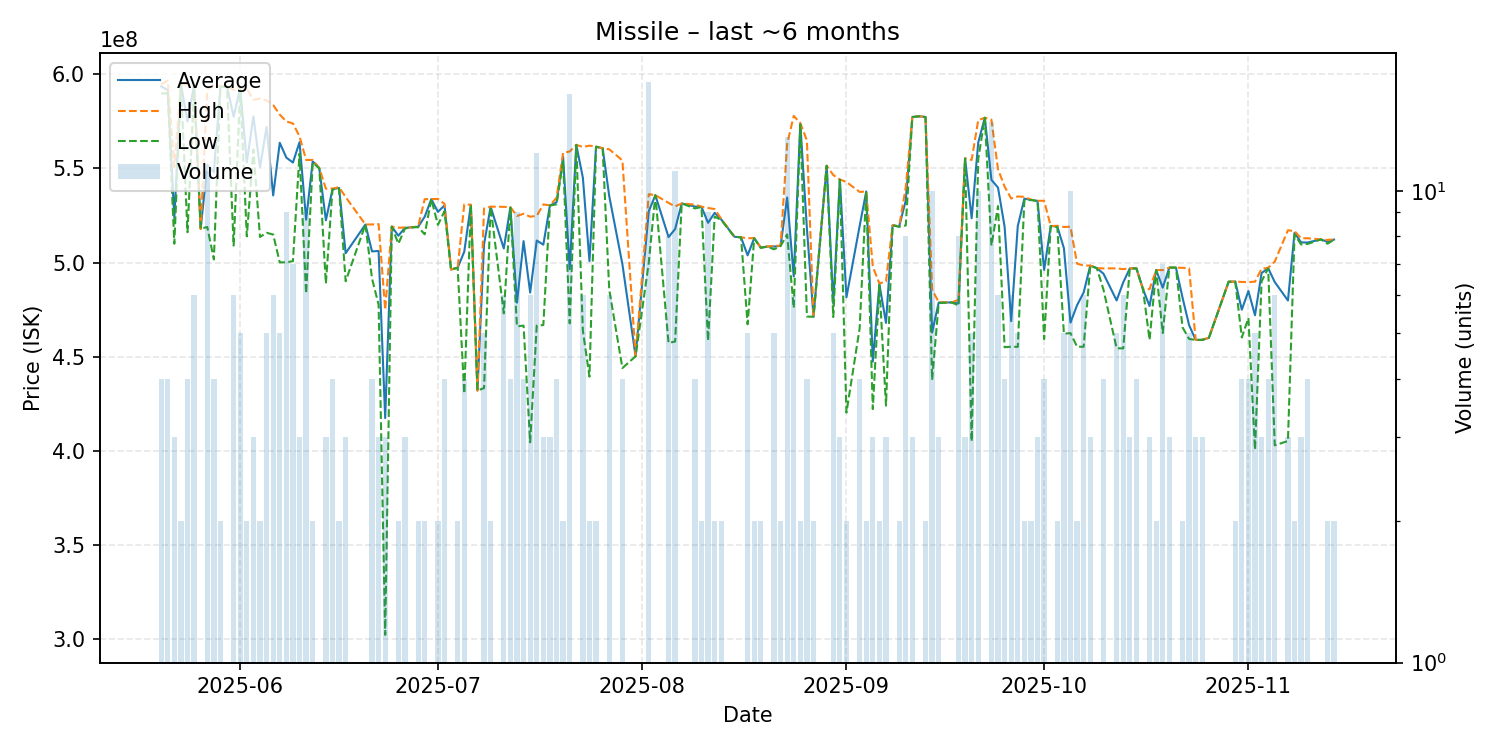

Source data for this figure (header and first rows):
date, average, highest, lowest, order_count, volume
2025-05-20, 593625000, 594700000, 589800000, 4, 4
2025-05-21, 591600000, 596600000, 589900000, 4, 4
2025-05-22, 523600000, 550800000, 510000000, 3, 3
2025-05-23, 594650000, 594700000, 594600000, 2, 2
2025-05-24, 574925000, 594500000, 516100000, 4, 4
2025-05-25, 594333333, 594900000, 592250000, 6, 6
2025-05-26, 517900000, 517900000, 517900000, 1, 1
2025-05-27, 551981818, 592000000, 518900000, 11, 11
2025-05-28, 548050000, 594450000, 501650000, 4, 4
2025-05-29, 593450000, 593600000, 593300000, 2, 2
2025-05-30, 593500000, 593500000, 593500000, 1, 1
2025-05-31, 577483333, 591700000, 509000000, 6, 6
2025-06-01, 592740000, 593200000, 591950000, 5, 5
2025-06-02, 553150000, 592400000, 513900000, 2, 2
2025-06-03, 577633333, 586450000, 560000000, 3, 3
2025-06-04, 550350000, 587100000, 513600000, 2, 2
2025-06-05, 572080000, 586150000, 515800000, 5, 5
2025-06-06, 535666667, 583700000, 514900000, 6, 6
2025-06-07, 563640000, 578600000, 500100000, 5, 5
2025-06-08, 555733333, 574950000, 500100000, 9, 9
2025-06-09, 553128571, 573900000, 500750000, 7, 7
2025-06-10, 563933333, 567000000, 557800000, 3, 3
2025-06-11, 522777778, 554500000, 483450000, 9, 9
2025-06-12, 553750000, 554500000, 553000000, 2, 2
2025-06-13, 550100000, 550100000, 550100000, 1, 1
2025-06-14, 522433333, 539250000, 488800000, 3, 3
2025-06-15, 538925000, 539300000, 538800000, 4, 4
2025-06-16, 539650000, 540000000, 539300000, 2, 2
2025-06-17, 504966667, 534800000, 490050000, 3, 3
2025-06-20, 520200000, 520200000, 520200000, 1, 1
2025-06-21, 505900000, 520250000, 491550000, 4, 4
2025-06-22, 506166667, 520450000, 477600000, 3, 3
2025-06-23, 417366667, 474950000, 302200000, 3, 3
2025-06-24, 519100000, 519100000, 519100000, 1, 1
2025-06-25, 514250000, 518500000, 510000000, 2, 2
2025-06-26, 518433333, 518600000, 518100000, 3, 3
2025-06-27, 518700000, 518700000, 518700000, 1, 1
2025-06-28, 519000000, 519200000, 518800000, 2, 2
2025-06-29, 524350000, 533700000, 515000000, 2, 2
2025-06-30, 533700000, 533700000, 533700000, 1, 1
2025-07-01, 526900000, 533800000, 520000000, 2, 2
2025-07-02, 530350000, 531200000, 527200000, 4, 4
2025-07-03, 496300000, 496300000, 496300000, 1, 1
2025-07-04, 497250000, 497300000, 497200000, 2, 2
2025-07-05, 505775000, 530900000, 430400000, 4, 4
2025-07-06, 530700000, 530700000, 530700000, 1, 1
2025-07-07, 432000000, 432000000, 432000000, 1, 1
2025-07-08, 509680000, 528700000, 433300000, 5, 5
2025-07-09, 529600000, 529700000, 529500000, 2, 2
2025-07-11, 507483333, 529600000, 473000000, 6, 6
2025-07-12, 529350000, 529400000, 529100000, 4, 4
2025-07-13, 478688889, 524750000, 466100000, 8, 9
2025-07-14, 511375000, 525900000, 466500000, 4, 4
2025-07-15, 484033333, 524350000, 404500000, 6, 6
2025-07-16, 511691667, 524800000, 466500000, 11, 12
2025-07-17, 509500000, 530850000, 466800000, 3, 3
2025-07-18, 530333333, 530400000, 530300000, 3, 3
2025-07-19, 531950000, 534400000, 530900000, 4, 4
2025-07-20, 556100000, 558300000, 553900000, 2, 2
2025-07-21, 496518750, 559000000, 467700000, 11, 16
... 102 more rows
